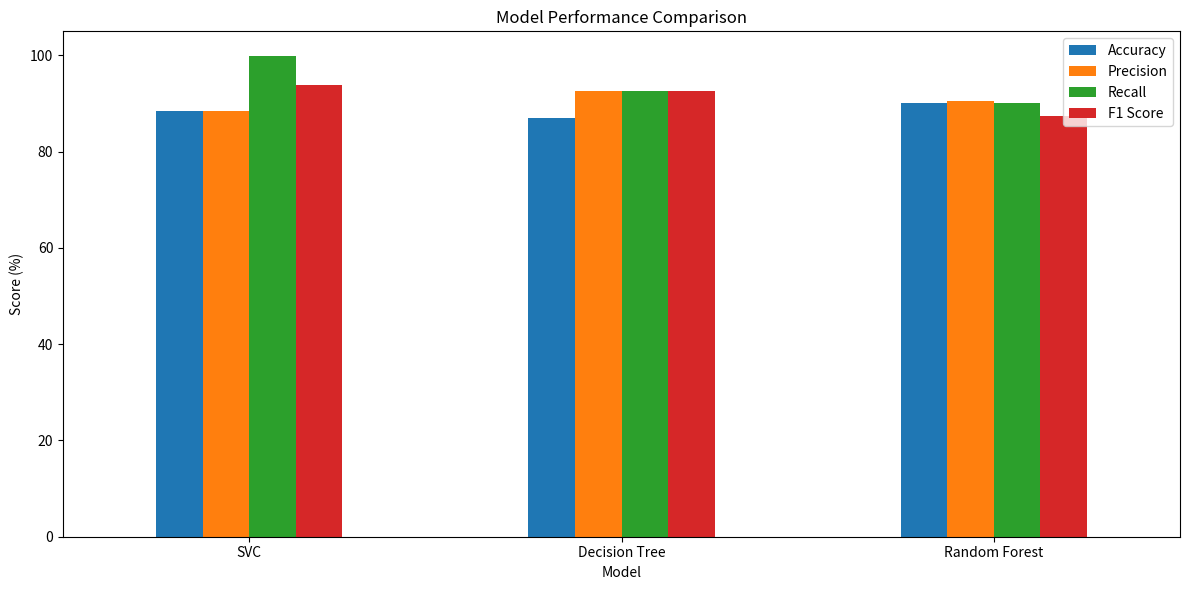

The script that saved this image:
import pandas as pd
import matplotlib.pyplot as plt

results = {
    'Model': ['SVC', 'Decision Tree', 'Random Forest'],
    'Accuracy': [88.49646821392533, 87.00807265388497, 90.13622603430878],
    'Precision': [88.42828077314344, 92.57553956834532, 90.49541703793825],
    'Recall': [99.97124784358827, 92.60218767990789, 90.13622603430878],
    'F1 Score': [93.84615384615384, 92.5888617067204, 87.3066065774168]
}
results_df = pd.DataFrame(results)
results_df

results_df.set_index('Model').plot(kind='bar', figsize=(12, 6))
plt.title('Model Performance Comparison')
plt.ylabel('Score (%)')
plt.xlabel('Model')
plt.ylim(0, 105)
plt.xticks(rotation=0)
plt.tight_layout()
plt.show()

for metric in ['Accuracy', 'Precision', 'Recall', 'F1 Score']:
    row = results_df.loc[results_df[metric].idxmax()]
    print(f"Best {metric}: {row['Model']} ({row[metric]:.2f}%)")
